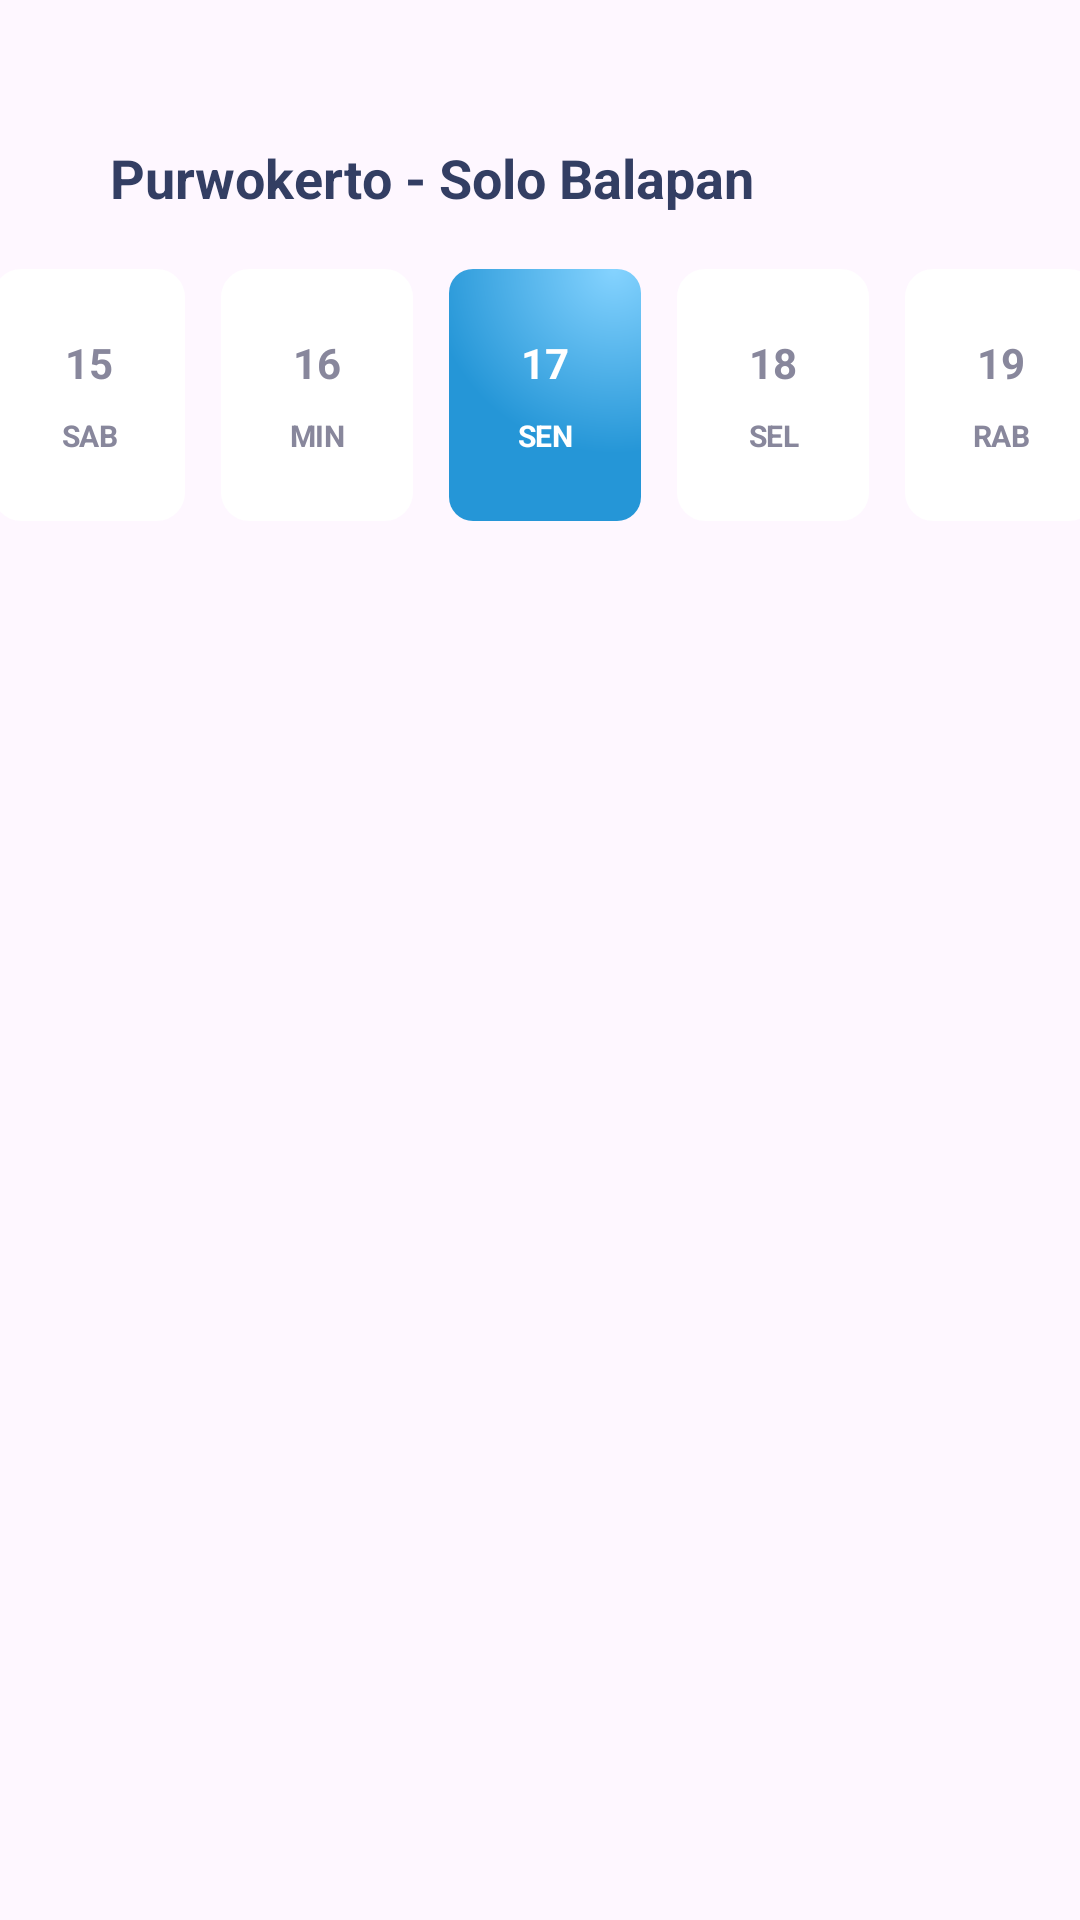

Android layout source for this screen:
<!-- AndroidManifest.xml: application theme Theme.LoketKereta -->
<!-- res/layout/activity_daftar_jadwal.xml -->
<?xml version="1.0" encoding="utf-8"?>
<androidx.constraintlayout.widget.ConstraintLayout xmlns:android="http://schemas.android.com/apk/res/android"
    xmlns:app="http://schemas.android.com/apk/res-auto"
    xmlns:tools="http://schemas.android.com/tools"
    android:layout_width="match_parent"
    android:layout_height="match_parent"
    tools:context=".DaftarJadwalActivity"
    >

    <LinearLayout
        android:id="@+id/topBar"
        android:layout_width="wrap_content"
        android:layout_height="wrap_content"
        android:orientation="horizontal"
        app:layout_constraintBottom_toBottomOf="parent"
        app:layout_constraintEnd_toEndOf="parent"
        app:layout_constraintHorizontal_bias="0.042"
        app:layout_constraintStart_toStartOf="parent"
        app:layout_constraintTop_toTopOf="parent"
        app:layout_constraintVertical_bias="0.071">

        <ImageView
            android:id="@+id/back_button"
            android:layout_width="32dp"
            android:layout_height="32dp"
            app:srcCompat="@drawable/caret_left" />

        <TextView
            android:id="@+id/ruteKereta"
            android:layout_width="match_parent"
            android:layout_height="32dp"
            android:gravity="center_vertical"
            android:lineSpacingExtra="6sp"
            android:text="Purwokerto - Solo Balapan"
            android:textColor="#333e63"
            android:textSize="18sp"
            android:textStyle="bold" />
    </LinearLayout>

    <LinearLayout
        android:id="@+id/layoutTanggal"
        android:layout_width="378dp"
        android:layout_height="84dp"
        android:layout_gravity="center_vertical"
        android:orientation="horizontal"
        app:layout_constraintBottom_toBottomOf="parent"
        app:layout_constraintEnd_toEndOf="parent"
        app:layout_constraintHorizontal_bias="0.484"
        app:layout_constraintStart_toStartOf="parent"
        app:layout_constraintTop_toBottomOf="@+id/topBar"
        app:layout_constraintVertical_bias="0.03">

        <LinearLayout
            android:id="@+id/linearTanggal1"
            android:layout_width="64dp"
            android:layout_height="match_parent"
            android:layout_marginHorizontal="6dp"
            android:background="@drawable/card"
            android:gravity="center_vertical"
            android:orientation="vertical"
            android:padding="8dp">

            <TextView
                android:id="@+id/tanggal1"
                android:layout_width="match_parent"
                android:layout_height="wrap_content"
                android:layout_marginBottom="8dp"
                android:gravity="center_horizontal"
                android:lineSpacingExtra="10sp"
                android:text="15"
                android:textColor="#88879c"
                android:textSize="14sp"
                android:textStyle="bold" />

            <TextView
                android:id="@+id/hari1"
                android:layout_width="match_parent"
                android:layout_height="wrap_content"
                android:gravity="center_horizontal"
                android:letterSpacing="-0.02"
                android:lineSpacingExtra="0sp"
                android:text="SAB"
                android:textColor="#88879c"
                android:textSize="10sp"
                android:textStyle="bold" />
        </LinearLayout>

        <LinearLayout
            android:id="@+id/linearTanggal2"
            android:layout_width="64dp"
            android:layout_height="match_parent"
            android:layout_marginHorizontal="6dp"
            android:background="@drawable/card"
            android:gravity="center_vertical"
            android:orientation="vertical"
            android:padding="8dp">

            <TextView
                android:id="@+id/tanggal2"
                android:layout_width="match_parent"
                android:layout_height="wrap_content"
                android:layout_marginBottom="8dp"
                android:gravity="center_horizontal"
                android:lineSpacingExtra="10sp"
                android:text="16"
                android:textColor="#88879c"
                android:textSize="14sp"
                android:textStyle="bold" />

            <TextView
                android:id="@+id/hari2"
                android:layout_width="match_parent"
                android:layout_height="wrap_content"
                android:gravity="center_horizontal"
                android:letterSpacing="-0.02"
                android:lineSpacingExtra="0sp"
                android:text="MIN"
                android:textColor="#88879c"
                android:textSize="10sp"
                android:textStyle="bold" />
        </LinearLayout>

        <LinearLayout
            android:id="@+id/linearTanggalSelected"
            android:layout_width="64dp"
            android:layout_height="match_parent"
            android:layout_marginHorizontal="6dp"
            android:background="@drawable/blue_button_background"
            android:gravity="center_vertical"
            android:orientation="vertical"
            android:padding="8dp">

            <TextView
                android:id="@+id/tanggalSelected"
                android:layout_width="match_parent"
                android:layout_height="wrap_content"
                android:layout_marginBottom="8dp"
                android:gravity="center_horizontal"
                android:lineSpacingExtra="10sp"
                android:text="17"
                android:textColor="@color/white"
                android:textSize="14sp"
                android:textStyle="bold" />

            <TextView
                android:id="@+id/hariSelected"
                android:layout_width="match_parent"
                android:layout_height="wrap_content"
                android:gravity="center_horizontal"
                android:letterSpacing="-0.02"
                android:lineSpacingExtra="0sp"
                android:text="SEN"
                android:textColor="@color/white"
                android:textSize="10sp"
                android:textStyle="bold" />
        </LinearLayout>

        <LinearLayout
            android:id="@+id/linearTanggal4"
            android:layout_width="64dp"
            android:layout_height="match_parent"
            android:layout_marginHorizontal="6dp"
            android:background="@drawable/card"
            android:gravity="center_vertical"
            android:orientation="vertical"
            android:padding="8dp">

            <TextView
                android:id="@+id/tanggal4"
                android:layout_width="match_parent"
                android:layout_height="wrap_content"
                android:layout_marginBottom="8dp"
                android:gravity="center_horizontal"
                android:lineSpacingExtra="10sp"
                android:text="18"
                android:textColor="#88879c"
                android:textSize="14sp"
                android:textStyle="bold" />

            <TextView
                android:id="@+id/hari4"
                android:layout_width="match_parent"
                android:layout_height="wrap_content"
                android:gravity="center_horizontal"
                android:letterSpacing="-0.02"
                android:lineSpacingExtra="0sp"
                android:text="SEL"
                android:textColor="#88879c"
                android:textSize="10sp"
                android:textStyle="bold" />
        </LinearLayout>

        <LinearLayout
            android:id="@+id/linearTanggal5"
            android:layout_width="64dp"
            android:layout_height="match_parent"
            android:layout_marginHorizontal="6dp"
            android:background="@drawable/card"
            android:gravity="center_vertical"
            android:orientation="vertical"
            android:padding="8dp">

            <TextView
                android:id="@+id/tanggal5"
                android:layout_width="match_parent"
                android:layout_height="wrap_content"
                android:layout_marginBottom="8dp"
                android:gravity="center_horizontal"
                android:lineSpacingExtra="10sp"
                android:text="19"
                android:textColor="#88879c"
                android:textSize="14sp"
                android:textStyle="bold" />

            <TextView
                android:id="@+id/hari5"
                android:layout_width="match_parent"
                android:layout_height="wrap_content"
                android:gravity="center_horizontal"
                android:letterSpacing="-0.02"
                android:lineSpacingExtra="0sp"
                android:text="RAB"
                android:textColor="#88879c"
                android:textSize="10sp"
                android:textStyle="bold" />
        </LinearLayout>
    </LinearLayout>

    <GridView
        android:id="@+id/recyclerViewJadwalKereta"
        android:layout_width="match_parent"
        android:layout_height="wrap_content"
        app:layout_constraintEnd_toEndOf="parent"
        app:layout_constraintHorizontal_bias="0.0"
        app:layout_constraintStart_toStartOf="parent"
        app:layout_constraintTop_toBottomOf="@+id/layoutTanggal"
        app:layout_constraintVertical_bias="0.6" />

</androidx.constraintlayout.widget.ConstraintLayout>
<!-- resources referenced by this layout -->
<resources>
  <color name="white">#FFFFFFFF</color>
  <!-- drawable blue_button_background (drawable) -->
  <shape xmlns:android="http://schemas.android.com/apk/res/android" >
      <gradient
          android:type="radial"
          android:startColor="#85d3ff"
          android:endColor="#2596d7"
          android:centerX="86%"
          android:centerY="0%"
          android:gradientRadius="96%" />
      <corners
          android:bottomLeftRadius="8dp"
          android:bottomRightRadius="8dp"
          android:topLeftRadius="8dp"
          android:topRightRadius="8dp" />
  </shape>
  <!-- drawable card (drawable) -->
  <?xml version="1.0" encoding="utf-8"?>
  <shape xmlns:android="http://schemas.android.com/apk/res/android">
      <solid android:color="@android:color/white"/>
  
      <stroke android:width="3dp"
          android:color="@android:color/white"
          />
  
      <padding android:left="1dp"
          android:top="1dp"
          android:right="1dp"
          android:bottom="1dp"
          />
  
      <corners android:bottomRightRadius="8dp" android:bottomLeftRadius="8dp"
          android:topLeftRadius="8dp" android:topRightRadius="8dp"/>
  </shape>
  <style name="Theme.LoketKereta" parent="Base.Theme.LoketKereta" />
  <style name="Base.Theme.LoketKereta" parent="Theme.Material3.Light.NoActionBar">
          
          
          <item name="android:statusBarColor">@color/primary</item>
      </style>
  <color name="primary">#0076CB</color>
</resources>
